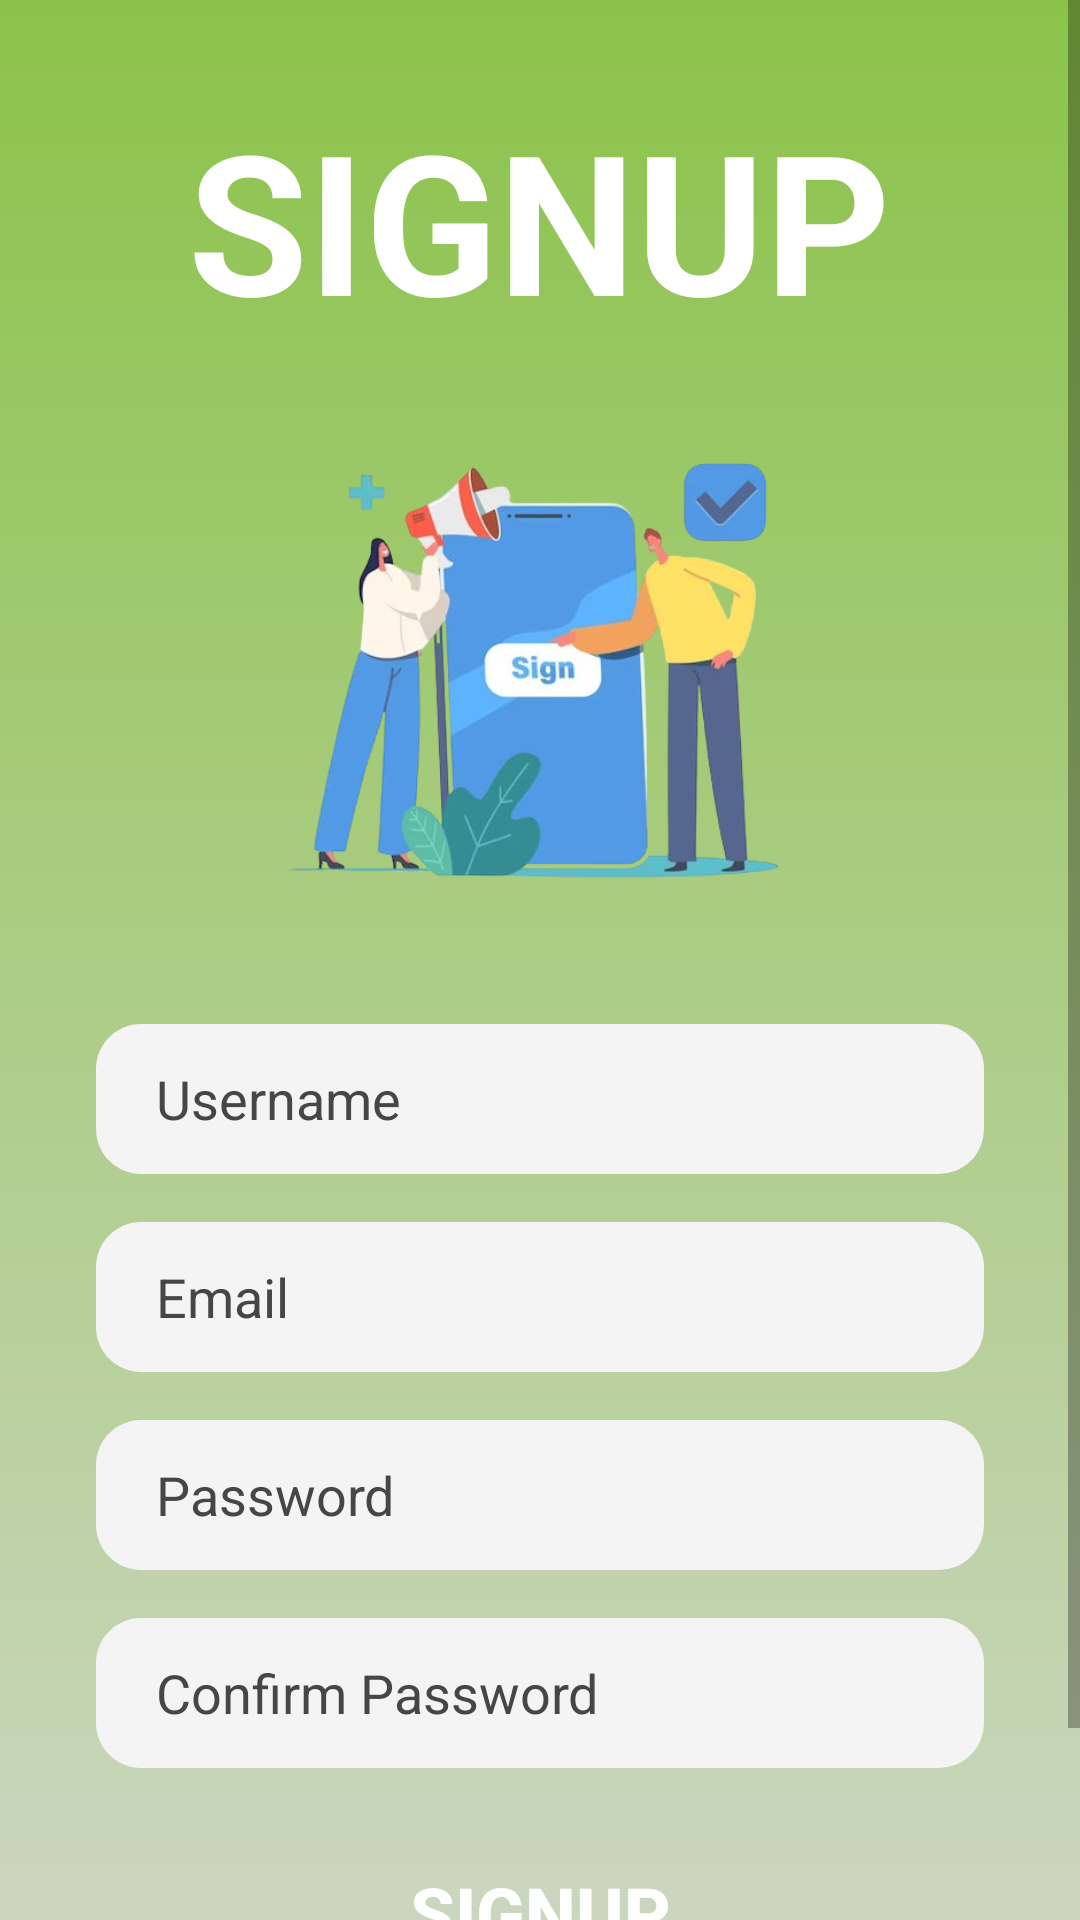

Android layout source for this screen:
<!-- AndroidManifest.xml: application theme Theme.RateMe -->
<!-- res/layout/intro_activity_signup.xml -->
<?xml version="1.0" encoding="utf-8"?>
<androidx.constraintlayout.widget.ConstraintLayout xmlns:android="http://schemas.android.com/apk/res/android"
    xmlns:app="http://schemas.android.com/apk/res-auto"
    xmlns:tools="http://schemas.android.com/tools"
    android:layout_width="match_parent"
    android:layout_height="match_parent"
    android:background="@drawable/background_intro"
    tools:context="RateMe.MainActivity.MainActivity">

    <ScrollView
        android:layout_width="match_parent"
        android:layout_height="wrap_content"
        app:layout_constraintTop_toTopOf="parent">

        <LinearLayout
            android:id="@+id/linearLayout"
            android:layout_width="match_parent"
            android:layout_height="wrap_content"
            android:layout_marginBottom="5dp"
            android:orientation="vertical"
            app:layout_constraintBottom_toBottomOf="parent"
            app:layout_constraintEnd_toEndOf="parent"
            app:layout_constraintStart_toStartOf="parent">

            <TextView
                android:id="@+id/textViewRateMe"
                android:layout_width="wrap_content"
                android:layout_height="wrap_content"
                android:layout_gravity="center"
                android:layout_marginTop="30dp"
                android:text="@string/SignUpUpperCase"
                android:textColor="@color/white"
                android:textSize="65sp"
                android:textStyle="bold"
                app:layout_constraintEnd_toEndOf="parent"
                app:layout_constraintHorizontal_bias="0.497"
                app:layout_constraintStart_toStartOf="parent"
                app:layout_constraintTop_toTopOf="parent"
                tools:ignore="TextContrastCheck" />

            <ImageView
                android:id="@+id/imageSignUp"
                android:layout_width="wrap_content"
                android:layout_height="170dp"
                android:layout_gravity="center"
                android:layout_marginTop="15dp"
                android:contentDescription="@string/signupimage"
                app:layout_constraintBottom_toTopOf="@+id/linearLayout"
                app:layout_constraintEnd_toEndOf="parent"
                app:layout_constraintStart_toStartOf="parent"
                app:layout_constraintTop_toBottomOf="@+id/textViewRateMe"
                app:srcCompat="@drawable/ic_signup"
                tools:ignore="ImageContrastCheck" />

            <EditText
                android:id="@+id/username"
                android:layout_width="match_parent"
                android:layout_height="50dp"
                android:layout_marginStart="32dp"
                android:layout_marginTop="40dp"
                android:layout_marginEnd="32dp"
                android:layout_marginBottom="8dp"
                android:background="@drawable/background_edittext"
                android:ems="10"
                android:hint="@string/username"
                android:importantForAutofill="no"
                android:inputType="textPersonName"
                android:paddingStart="20dp"
                android:textColorHint="#464646"
                tools:ignore="RtlSymmetry" />

            <EditText
                android:id="@+id/email"
                android:layout_width="match_parent"
                android:layout_height="50dp"
                android:layout_marginStart="32dp"
                android:layout_marginTop="8dp"
                android:layout_marginEnd="32dp"
                android:layout_marginBottom="8dp"
                android:background="@drawable/background_edittext"
                android:ems="10"
                android:hint="@string/email"
                android:importantForAutofill="no"
                android:inputType="textEmailAddress"
                android:paddingStart="20dp"
                android:textColorHint="#464646"
                tools:ignore="RtlSymmetry" />

            <EditText
                android:id="@+id/password"
                android:layout_width="match_parent"
                android:layout_height="50dp"
                android:layout_marginStart="32dp"
                android:layout_marginTop="8dp"
                android:layout_marginEnd="32dp"
                android:layout_marginBottom="8dp"
                android:background="@drawable/background_edittext"
                android:ems="10"
                android:hint="@string/password"
                android:importantForAutofill="no"
                android:inputType="textPassword"
                android:paddingStart="20dp"
                android:textColorHint="#464646"
                tools:ignore="RtlSymmetry" />

            <EditText
                android:id="@+id/rePassword"
                android:layout_width="match_parent"
                android:layout_height="50dp"
                android:layout_marginStart="32dp"
                android:layout_marginTop="8dp"
                android:layout_marginEnd="32dp"
                android:layout_marginBottom="8dp"
                android:background="@drawable/background_edittext"
                android:ems="10"
                android:hint="@string/confirm_password"
                android:importantForAutofill="no"
                android:inputType="textPassword"
                android:paddingStart="20dp"
                android:textColorHint="#464646"
                tools:ignore="RtlSymmetry" />

            <ProgressBar
                android:id="@+id/progressBar"
                android:layout_width="wrap_content"
                android:layout_height="wrap_content"
                android:layout_gravity="center"
                android:visibility="gone" />

            <Button
                android:id="@+id/buttonSignUp"
                android:layout_width="300dp"
                android:layout_height="wrap_content"
                android:layout_gravity="center_horizontal"
                android:layout_marginStart="32dp"
                android:layout_marginTop="16dp"
                android:layout_marginEnd="32dp"
                android:layout_marginBottom="8dp"
                android:background="@drawable/background_btn_intro"
                android:text="@string/SignUpUpperCase"
                android:textColor="#ffffff"
                android:textSize="24sp"
                android:textStyle="bold"
                tools:ignore="DuplicateSpeakableTextCheck,TextContrastCheck" />

            <TextView
                android:id="@+id/clickToLogin"
                android:layout_width="match_parent"
                android:layout_height="wrap_content"
                android:layout_marginTop="8dp"
                android:layout_marginBottom="8dp"
                android:text="@string/click_to_login"
                android:textAlignment="center"
                android:textSize="19sp"
                android:textStyle="bold" />
        </LinearLayout>
    </ScrollView>
</androidx.constraintlayout.widget.ConstraintLayout>
<!-- resources referenced by this layout -->
<resources>
  <color name="white">#FFFFFFFF</color>
  <!-- drawable background_edittext (drawable) -->
  <?xml version="1.0" encoding="utf-8"?>
  <selector xmlns:android="http://schemas.android.com/apk/res/android">
      <item>
          <shape android:shape="rectangle">
              <solid android:color="#F4F4F4" />
              <corners android:radius="15dp" />
          </shape>
      </item>
  </selector>
  <!-- drawable background_intro (drawable) -->
  <?xml version="1.0" encoding="utf-8"?>
  <selector xmlns:android="http://schemas.android.com/apk/res/android">
      <item>
          <shape android:shape="rectangle">
              <gradient android:angle="90" android:endColor="@color/green" android:startColor="@color/light_green" />
          </shape>
      </item>
  </selector>
  <!-- drawable ic_signup: png bitmap (drawable, 160612 bytes) -->
  <string name="SignUpUpperCase">SIGNUP</string>
  <string name="click_to_login">Click to Login</string>
  <string name="confirm_password">Confirm Password</string>
  <string name="email">Email</string>
  <string name="password">Password</string>
  <string name="signupimage">SignUpImage</string>
  <string name="username">Username</string>
  <style name="Theme.RateMe" parent="Theme.MaterialComponents.DayNight.NoActionBar">
          
          <item name="colorPrimary">@color/green</item>
          <item name="colorPrimaryVariant">@color/green</item>
          <item name="colorOnPrimary">@color/white</item>
          
          <item name="colorSecondary">@color/green</item>
          <item name="colorSecondaryVariant">@color/green</item>
          <item name="colorOnSecondary">@color/white</item>
          
          <item name="android:statusBarColor">?attr/colorPrimaryVariant</item>
          
      </style>
  <color name="green">#8BC34A</color>
  <color name="light_green">#CBD6BF</color>
</resources>
